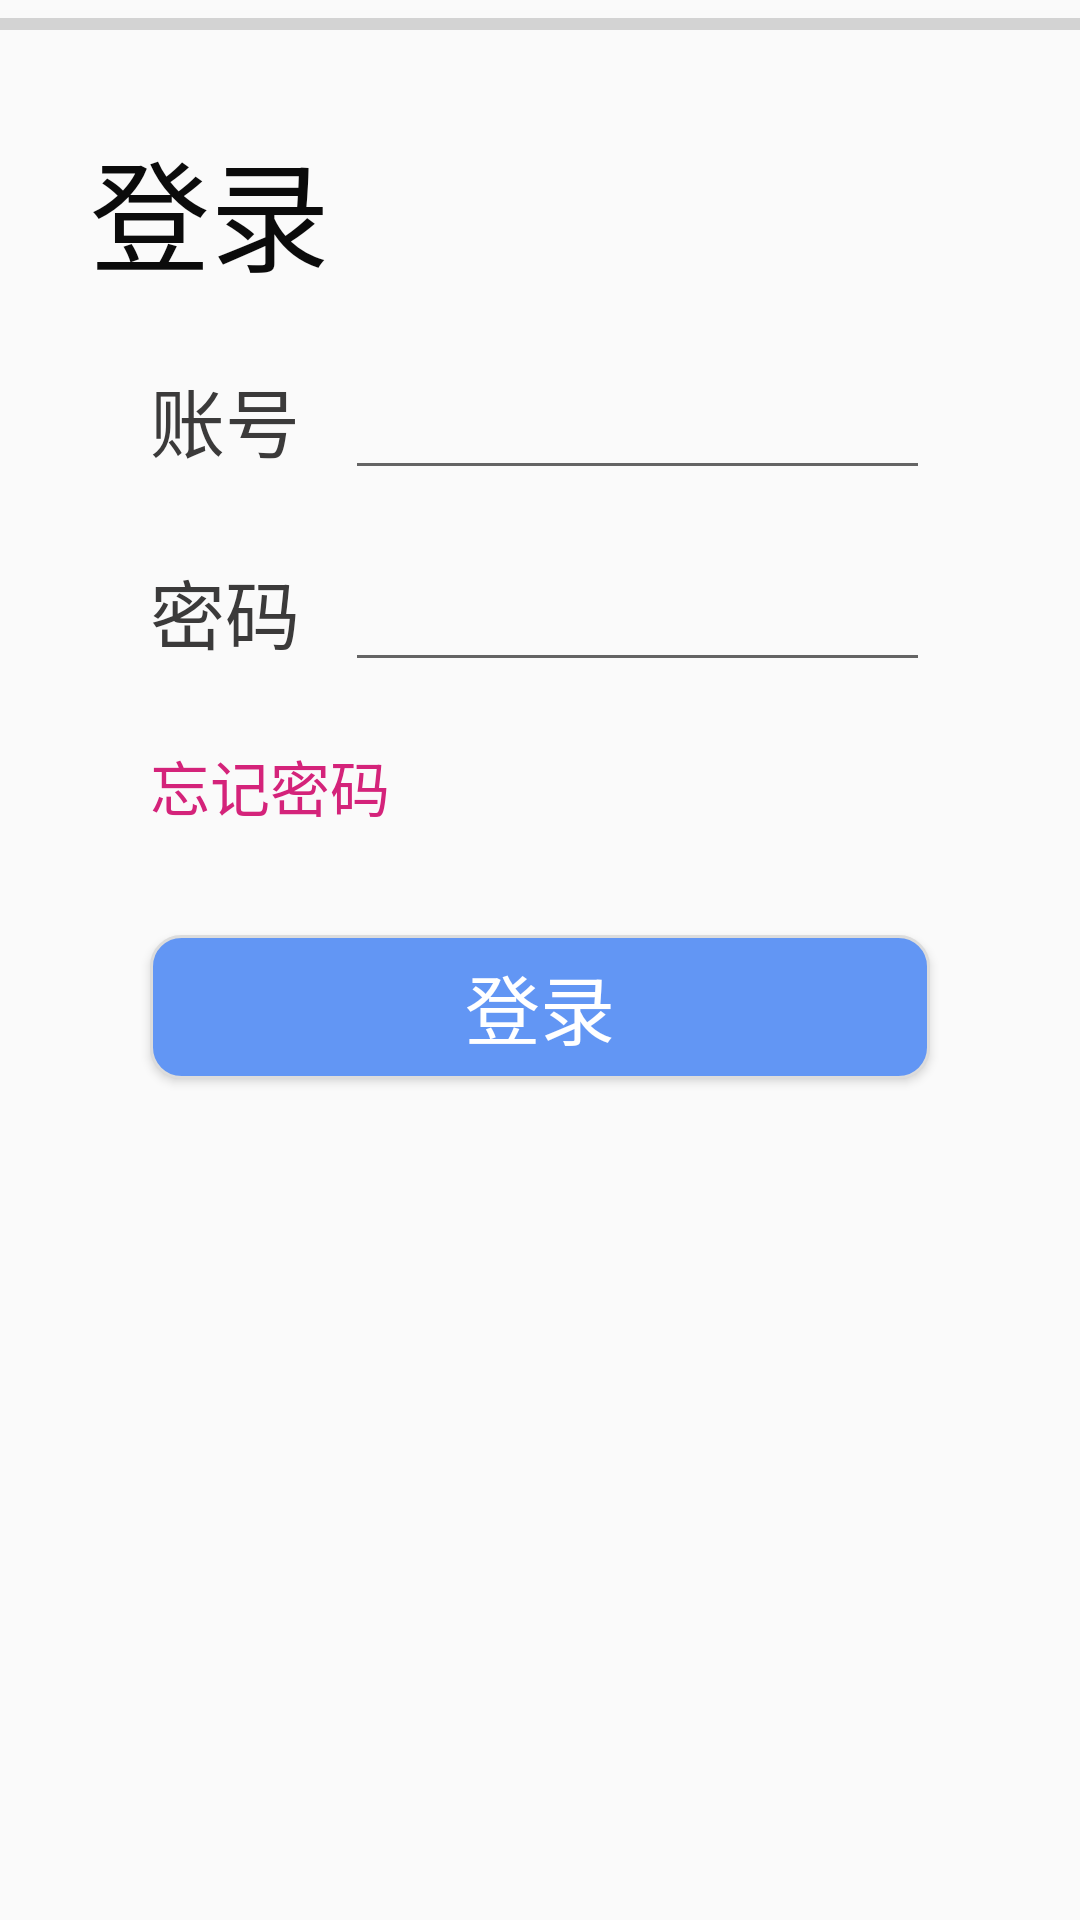

This screen was rendered from an Android layout file. Write that file and the resources it references.
<!-- AndroidManifest.xml: application theme AppTheme -->
<!-- res/layout/activity_login.xml -->
<?xml version="1.0" encoding="utf-8"?>
<LinearLayout xmlns:android="http://schemas.android.com/apk/res/android"
    xmlns:app="http://schemas.android.com/apk/res-auto"
    xmlns:tools="http://schemas.android.com/tools"
    android:layout_width="match_parent"
    android:layout_height="match_parent"
    android:orientation="vertical"
    tools:context="com.aloogn.view.LoginActivity">

    <ProgressBar
        android:id="@+id/progressBar"
        style="?android:attr/progressBarStyleHorizontal"
        android:layout_width="match_parent"
        android:layout_height="wrap_content"
        android:max="1000"
        android:progress="0"/>

    <TextView
        android:layout_width="wrap_content"
        android:layout_height="wrap_content"
        android:text="@string/login"
        android:textSize="40sp"
        android:layout_marginLeft="30dp"
        android:layout_marginTop="25dp"
        android:textColor="@color/black"/>

    <LinearLayout
        style="@style/Login_LinearLayout">

        <TextView
            android:text="@string/account"
            style="@style/Login_TextView_accountAndPassword"/>

        <EditText
            android:id="@+id/login_et_account"
            style="@style/Login_EditText"/>

    </LinearLayout>

    <LinearLayout
        style="@style/Login_LinearLayout">

        <TextView
            android:text="@string/password"
            style="@style/Login_TextView_accountAndPassword"/>

        <EditText
            android:id="@+id/login_et_password"
            android:inputType="textPassword"
            style="@style/Login_EditText"/>

    </LinearLayout>

        <TextView
            android:id="@+id/login_tv_forget"
            android:layout_width="wrap_content"
            android:layout_height="wrap_content"
            android:text="@string/forget"
            android:textSize="20sp"
            android:textColor="@color/pink"
            android:layout_marginLeft="50dp"
            android:layout_marginRight="50dp"
            android:layout_marginTop="20dp"/>

    <Button
        android:id="@+id/login_btn_login"
        android:layout_width="match_parent"
        android:layout_height="wrap_content"
        android:text="@string/login"
        android:textSize="25sp"
        android:background="@drawable/button_style"
        android:textColor="@color/white"
        android:layout_marginTop="35dp"
        android:layout_marginRight="50dp"
        android:layout_marginLeft="50dp"/>

    <TextView
        android:id="@+id/login_tv"
        android:layout_width="wrap_content"
        android:layout_height="50dp"
        android:textSize="25sp"
        android:gravity="center"
        android:layout_marginLeft="150dp"
        android:layout_marginTop="10dp"/>

</LinearLayout>
<!-- resources referenced by this layout -->
<resources>
  <color name="black">#0b0b0b</color>
  <color name="pink">#d4237a</color>
  <color name="white">#ffffff</color>
  <!-- drawable button_style (drawable) -->
  <?xml version="1.0" encoding="utf-8"?>
  <shape xmlns:android="http://schemas.android.com/apk/res/android">
  <stroke android:width="1dp" android:color="@color/Gainsboro"/>
  <solid android:color="@color/LightSkyBlue1"/>
      <corners android:topLeftRadius="10dp"
          android:topRightRadius="10dp"
          android:bottomRightRadius="10dp"
          android:bottomLeftRadius="10dp"/>
  </shape>
  <string name="account">账号</string>
  <string name="forget">忘记密码</string>
  <string name="login">登录</string>
  <string name="password">密码</string>
  <style name="Login_EditText">
          <item name="android:layout_width">match_parent</item>
          <item name="android:layout_height">wrap_content</item>
          <item name="android:textSize">20sp</item>
          <item name="android:textColor">@color/linght_black</item>
      </style>
  <style name="Login_LinearLayout">
          <item name="android:layout_height">wrap_content</item>
          <item name="android:layout_width">match_parent</item>
          <item name="android:orientation">horizontal</item>
          <item name="android:layout_marginTop">20dp</item>
          <item name="android:layout_marginLeft">50dp</item>
          <item name="android:layout_marginRight">50dp</item>
      </style>
  <style name="Login_TextView_accountAndPassword">
          <item name="android:layout_width">wrap_content</item>
          <item name="android:layout_height">wrap_content</item>
          <item name="android:textSize">25sp</item>
          <item name="android:textColor">@color/linght_black</item>
          <item name="android:layout_marginRight">15dp</item>
      </style>
  <style name="AppTheme" parent="Theme.AppCompat.Light.NoActionBar">
          
          <item name="colorPrimary">@color/colorPrimary</item>
          <item name="colorPrimaryDark">@color/colorPrimaryDark</item>
          <item name="colorAccent">@color/colorAccent</item>
      </style>
  <color name="Gainsboro">#DCDCDC</color>
  <color name="LightSkyBlue1">#6296f4</color>
  <color name="linght_black">#3b3a3a</color>
  <color name="colorPrimary">#3F51B5</color>
  <color name="colorPrimaryDark">#303F9F</color>
  <color name="colorAccent">#FF4081</color>
</resources>
